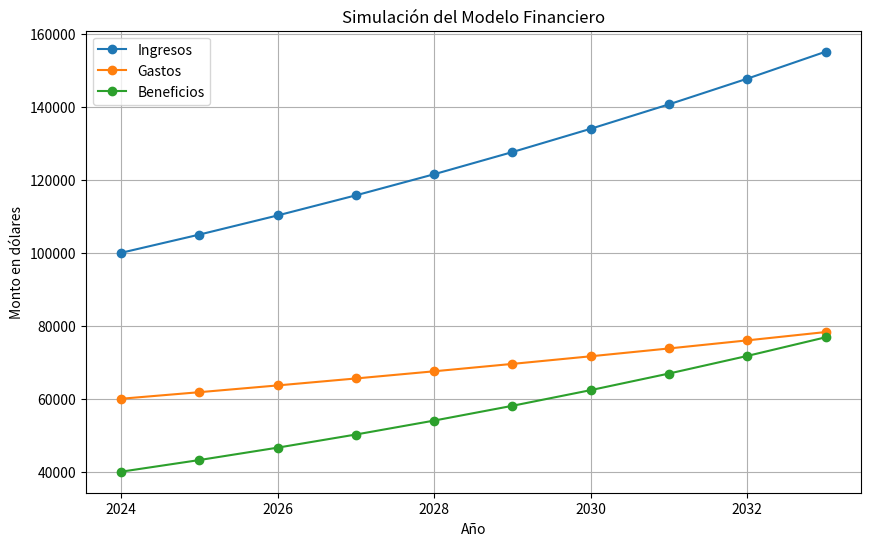

Write the Python code that produced this figure. (Note: this script raises an exception after producing the figure.)
# Numpy es nuestra librería de generación de números aleatorios
import numpy as np

# un número aleatorio entero entre a y b
a = 1
b = 6
np.random.randint(a,b+1)

# 20 números aleatorio entero entre a y b
a = 1
b = 6
np.random.randint(a,b+1,20)

# Resolver generar 100 posibles lanzamientos
lanzamientos = np.random.randint(1,6+1,100)
lanzamientos

(lanzamientos == 2)

#Pregunta a
resultado_2 = (lanzamientos == 2)
print("La cantidad de veces que se obtuvo 2 es:", np.sum(resultado_2))

#Pregunta b
resultado_5 = (lanzamientos == 5)
print("La cantidad de veces que se obtuvo 5 es:", np.sum(resultado_5))

#Pregunta c
resultado_3_6 = (lanzamientos == 3) + (lanzamientos == 6)
print("La cantidad de veces que se obtuvo 3 o 6 es:", np.sum(resultado_3_6))

import numpy as np
import pandas as pd
import matplotlib.pyplot as plt

#Generación de datos
# Parámetros iniciales
anio_inicial = 2024
periodo = 10                        # número de años de la simulación
ingresos_iniciales = 100000         # ingresos iniciales en dólares 100 000
gastos_iniciales = 60000            # gastos iniciales en dólares 60 000
tasa_crecimiento_ingresos = 0.05    # crecimiento anual de ingresos (5%)
tasa_crecimiento_gastos = 0.03      # crecimiento anual de gastos (3%)

# Generar los datos de simulación
anios =       [anio_inicial + i for i in range(periodo)]

ingresos =    [ingresos_iniciales * (1 + tasa_crecimiento_ingresos) ** i for i in range(periodo)]

gastos =      [gastos_iniciales * (1 + tasa_crecimiento_gastos) ** i for i in range(periodo)]

beneficios =  [ingresos[i] - gastos[i] for i in range(periodo)]

# Crear un DataFrame
df = pd.DataFrame({
    'Año': anios,
    'Ingresos': ingresos,
    'Gastos': gastos,
    'Beneficios': beneficios
})


df.head()


df.to_csv('ej1_modelo_financiero_simulacion.csv', index=False) # podemos guardar nuestros datos simulados

df.head()

# usar dataframe o cargar datos de csv

# Visualización de los resultados
plt.figure(figsize=(10, 6))

plt.plot(df['Año'], df['Ingresos'], label='Ingresos', marker='o')
plt.plot(df['Año'], df['Gastos'], label='Gastos', marker='o')
plt.plot(df['Año'], df['Beneficios'], label='Beneficios', marker='o')

plt.title('Simulación del Modelo Financiero')
plt.xlabel('Año')
plt.ylabel('Monto en dólares')
plt.legend()
plt.grid(True)
plt.show()


#a = np.random.exponential(TIEMPO_MEDIO_LLEGADA, NUMERO_CLIENTES)
#print(a)
#tiempos_llegada = np.cumsum(a)
#print(tiempos_llegada)

import numpy as np
import matplotlib.pyplot as plt

#animación
import matplotlib.animation as animation
from IPython.display import HTML
from matplotlib import rc
rc('animation', html='jshtml')
#fin animación

NUMERO_CLIENTES = 10      # Número de clientes en la simulación
TIEMPO_MEDIO_LLEGADA = 5  # Tiempo medio entre llegadas de clientes en segundos
TIEMPO_MEDIO_SERVICIO = 8 # Tiempo medio de servicio por cliente en segundos

# Generar tiempos de llegada y servicio usando distribuciones exponenciales
tiempos_llegada = np.cumsum(np.random.exponential(TIEMPO_MEDIO_LLEGADA, NUMERO_CLIENTES))
tiempos_servicio = np.random.exponential(TIEMPO_MEDIO_SERVICIO, NUMERO_CLIENTES)

# Variables para la simulación
tiempos_espera = np.zeros(NUMERO_CLIENTES)
tiempo_liberacion_cajero = 0  # Tiempo en que el cajero estará libre
estados = []


for i in range(NUMERO_CLIENTES):
    if tiempos_llegada[i] < tiempo_liberacion_cajero:
        tiempos_espera[i] = tiempo_liberacion_cajero - tiempos_llegada[i]
    else:
        tiempos_espera[i] = 0

    tiempo_liberacion_cajero = max(tiempos_llegada[i], tiempo_liberacion_cajero) + tiempos_servicio[i]

    # Guardar el estado actual para la animación
    estados.append((tiempos_llegada[i], tiempos_espera[i], tiempo_liberacion_cajero))

print(tiempos_espera)
# tiempo de espera prmedio
tiempo_espera_promedio = np.mean(tiempos_espera)



# Resultados de la simulación
print(f"Promedio de tiempo de espera: {tiempo_espera_promedio:.2f} segundos")

# Visualización
fig, ax = plt.subplots(figsize=(10, 6))
ax.set_xlim(0, max(tiempos_llegada) + max(tiempos_servicio))
ax.set_ylim(0, NUMERO_CLIENTES + 1)
ax.set_xlabel('Tiempo (segundos)')
ax.set_ylabel('Número de Clientes')
ax.set_title('Simulación de Cola en un Banco')

line, = ax.plot([], [], 'o-', lw=2)
time_text = ax.text(0.02, 0.95, '', transform=ax.transAxes, fontsize=12, bbox=dict(facecolor='white', alpha=0.8))


def init(): # Función de inicialización para la animación
    line.set_data([], [])
    time_text.set_text('')
    return line, time_text


def update(frame): # Función de actualización para la animación
    current_time = estados[frame][0]
    clientes_atendidos = frame + 1
    line.set_data(tiempos_llegada[:clientes_atendidos], np.arange(1, clientes_atendidos + 1))
    time_text.set_text(f'Tiempo: {current_time:.2f} segundos')
    return line, time_text

# Crear la animación
ani = animation.FuncAnimation(fig, update, frames=len(estados), init_func=init, blit=True, interval=500, repeat=False)

#plt.show()
plt.close()
ani
# Show the animation
#HTML(ani.to_html5_video())

import numpy as np
import matplotlib.pyplot as plt

#animación
import matplotlib.animation as animation
from IPython.display import HTML
from matplotlib import rc
rc('animation', html='jshtml')
#fin de animación

NUMERO_COHES = 100             # Número de coches en la simulación
DURACION_SEMAFORO_VERDE = 60    # Duración del semáforo en verde en segundos
DURACION_SEMAFORO_ROJO = 60     # Duración del semáforo en rojo en segundos
DURACION_SIMULACION = 3600      # Duración de la simulación en segundos (1 hora)
TIEMPO_MEDIO_LLEGADA_COHES = 5  # Tiempo medio de llegada de coches en segundos

# Condiciones meteorológicas (0 = despejado, 1 = lluvia, 2 = nieve)
CONDICIONES_METEOROLOGICAS = ['despejado', 'lluvia', 'nieve']
EFECTO_METEO = {'despejado': 1.0, 'lluvia': 1.5, 'nieve': 2.0}


def simular_trafico(condicion_meteorologica):
    tiempo_actual = 0
    coches_en_cola = 0
    tiempo_espera_total = 0
    tiempo_semaforo = 0
    semaforo_verde = True
    coches_atendidos = 0

    tiempo_llegada_coches = np.random.exponential(TIEMPO_MEDIO_LLEGADA_COHES, NUMERO_COHES)
    indice_llegada = 0
    estados = []

    while tiempo_actual < DURACION_SIMULACION and indice_llegada < NUMERO_COHES:
        # Llegada de coches
        if tiempo_actual >= sum(tiempo_llegada_coches[:indice_llegada + 1]): # Si es momento que llegue el siguiente coche
            coches_en_cola += 1
            indice_llegada += 1

        # Cambio de semáforo
        if semaforo_verde and tiempo_semaforo >= DURACION_SEMAFORO_VERDE:
            semaforo_verde = False
            tiempo_semaforo = 0
        elif not semaforo_verde and tiempo_semaforo >= DURACION_SEMAFORO_ROJO:
            semaforo_verde = True
            tiempo_semaforo = 0

        # Atención de coches
        if semaforo_verde and coches_en_cola > 0:
            coches_atendidos += 1
            tiempo_espera_total += (tiempo_actual - sum(tiempo_llegada_coches[:indice_llegada - coches_en_cola]))
            coches_en_cola -= 1

        tiempo_semaforo += 1
        tiempo_actual += 1 * EFECTO_METEO[condicion_meteorologica]
        estados.append((tiempo_actual, coches_en_cola, semaforo_verde, coches_atendidos))

    tiempo_espera_promedio = tiempo_espera_total / coches_atendidos if coches_atendidos > 0 else 0
    return tiempo_espera_promedio, coches_atendidos,estados

# Ejecutar la simulación para cada condición meteorológica
resultados = {}
for condicion in CONDICIONES_METEOROLOGICAS:
    tiempo_espera_promedio, coches_atendidos,estados = simular_trafico(condicion)
    resultados[condicion] = {'tiempo_espera_promedio': tiempo_espera_promedio, 'coches_atendidos': coches_atendidos}
    print(f"Condición meteorológica: {condicion}")
    print(f"  Tiempo de espera promedio: {tiempo_espera_promedio:.2f} segundos")
    print(f"  Coches atendidos: {coches_atendidos}")

# Graficar los resultados
condiciones = list(resultados.keys())
tiempos_espera_promedio = [resultados[condicion]['tiempo_espera_promedio'] for condicion in condiciones]

plt.figure(figsize=(10, 6))
plt.bar(condiciones, tiempos_espera_promedio, color=['blue', 'green', 'red'])
plt.title('Tiempo de Espera Promedio vs Condiciones Meteorológicas')
plt.xlabel('Condiciones Meteorológicas')
plt.ylabel('Tiempo de Espera Promedio (segundos)')
plt.grid(True)
plt.show()

import numpy as np
import matplotlib.pyplot as plt

# Parámetros para la distribución exponencial
TIEMPO_MEDIO_LLEGADA_COHES = 5  # Tiempo medio de llegada en minutos
NUMERO_COHES = 1000  # Número de muestras a generar

# Generar datos con distribución exponencial
tiempo_llegada_coches = np.random.exponential(TIEMPO_MEDIO_LLEGADA_COHES, NUMERO_COHES)
#print(tiempo_llegada_coches)

# Crear el gráfico de la distribución
plt.figure(figsize=(10, 6))
plt.hist(tiempo_llegada_coches, bins=30, density=True, alpha=0.7, color='blue', edgecolor='black')
plt.title('Distribución de Tiempos de Llegada de Coches (Exponencial)')
plt.xlabel('Tiempo de Llegada (minutos)')
plt.ylabel('Densidad de Probabilidad')
plt.grid(True)
plt.show()


#CONDICIONES_METEOROLOGICAS = ['despejado', 'lluvia', 'nieve']
#EFECTO_METEO = {'despejado': 1.0, 'lluvia': 1.5, 'nieve': 2.0}
# ejemplo: 'despejado'
import matplotlib.animation as animation
condicion = 'despejado'
tiempo_espera, coches_atendidos, estados = simular_trafico(condicion)


fig, ax = plt.subplots(figsize=(10, 6))
ax.set_xlim(0, DURACION_SIMULACION)
ax.set_ylim(0, NUMERO_COHES)
ax.set_xlabel('Tiempo (segundos)')
ax.set_ylabel('Número de coches en cola')
ax.set_title(f'Simulación de Tráfico - Condición: {condicion.capitalize()}')

line, = ax.plot([], [], lw=2)
semaforo_text = ax.text(0.02, 0.95, '', transform=ax.transAxes, fontsize=12, bbox=dict(facecolor='white', alpha=0.8))


def init():
    line.set_data([], [])
    semaforo_text.set_text('')
    return line, semaforo_text

# Función de actualización para la animación
def update(frame):
    tiempo_actual, coches_en_cola, semaforo_verde, coches_atendidos = estados[frame]
    line.set_data(range(frame), [estado[1] for estado in estados[:frame]])
    semaforo_text.set_text(f'Semáforo: {"Verde" if semaforo_verde else "Rojo"}')
    semaforo_text.set_color('green' if semaforo_verde else 'red')
    return line, semaforo_text

# Crear la animación
ani = animation.FuncAnimation(fig, update, frames=len(estados), init_func=init, blit=True, interval=50, repeat=False)

#plt.show()
plt.close()
#plt.show()
ani